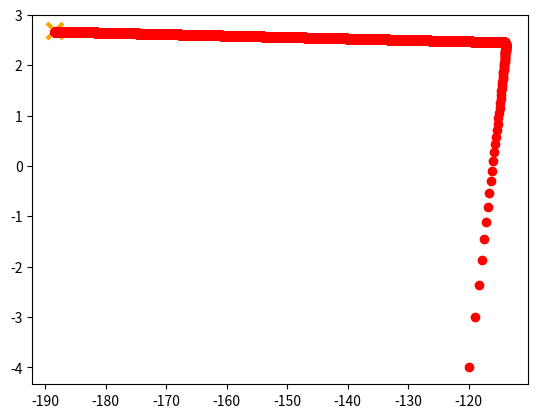

The matplotlib source for this figure:
import numpy as np
import matplotlib.pyplot as plt

x_data = [338.,333.,328.,207.,226.,25.,179.,60.,208.,606.]
y_data = [640,633.,619.,393.,428.,27.,193.,66.,226.,1591.]
#? y_data = b + w * x_data

'''
#! closed-form solution

x = np.arrange(-200,-100,1) #? bias
y = np. arrange(-5,5,0.1) #? weight
z = np.zeros((len(x),len(y)))
x,y = np.meshgrid(x,y)
for i in range(len(x)):
    b = x[i]
    w = y[i]
    z[i][j] = 0
    for n in range(len(x_data)):
        z[j][i] = z[j][i] + (y_data - b - w*x_data)**2
    z[j][i] = z[j][i]/len(x_data)
'''

#TODO: randomly choose an initial point (random weight and random bias)
b = -120 #* initial bias
w = -4 #* initial weight
lr = 1 #* learning rate
iteration = 100000 #? will iterate for 100 thousands times

#TODO: store initial values for plotting
b_history = [b]
w_history = [w]

#? initail seperated learning rate of weight and bias
lr_b = 0
lr_w = 0

#TODO: iterations
for i in range(iteration):

    b_grad = 0.0 #* bias gradient 新的b點位移預測
    w_grad = 0.0 #* weight gradient 新的w點位移預測

    for n in range(len(x_data)):
        b_grad = b_grad - 2.0*(y_data[n] - (b + w*x_data[n]))*1.0
        #! 新的dradient descent = 舊的gradient descent - 估測誤差的平方和( L(w,b) )對bias做偏微分
        w_grad = w_grad - 2.0*(y_data[n] - (b + w*x_data[n]))*x_data[n]
        #! 新的dradient descent = 舊的gradient descent - 估測誤差的平方和( L(w,b) )對weight做偏微分

    #TODO: Adagrad 修改 learning rate
    #? 賦予b跟w客製化的learning rate
    lr_b = lr_b + b_grad**2
    lr_w = lr_w + w_grad**2
    #? update parameters.
    b = b - lr/np.sqrt(lr_b)*b_grad
    w = w - lr/np.sqrt(lr_w)*w_grad

    #? store parameters for plotting
    b_history.append(b)
    w_history.append(w)

#TODO: plot the figure
print('Minimize point: bias = ',b_history[-1],' weight = ',w_history[-1])
plt.plot([-188.4],[2.67],'x',ms=12,markeredgewidth=3,color='orange')
plt.plot(b_history,w_history,'ro')
plt.show()
